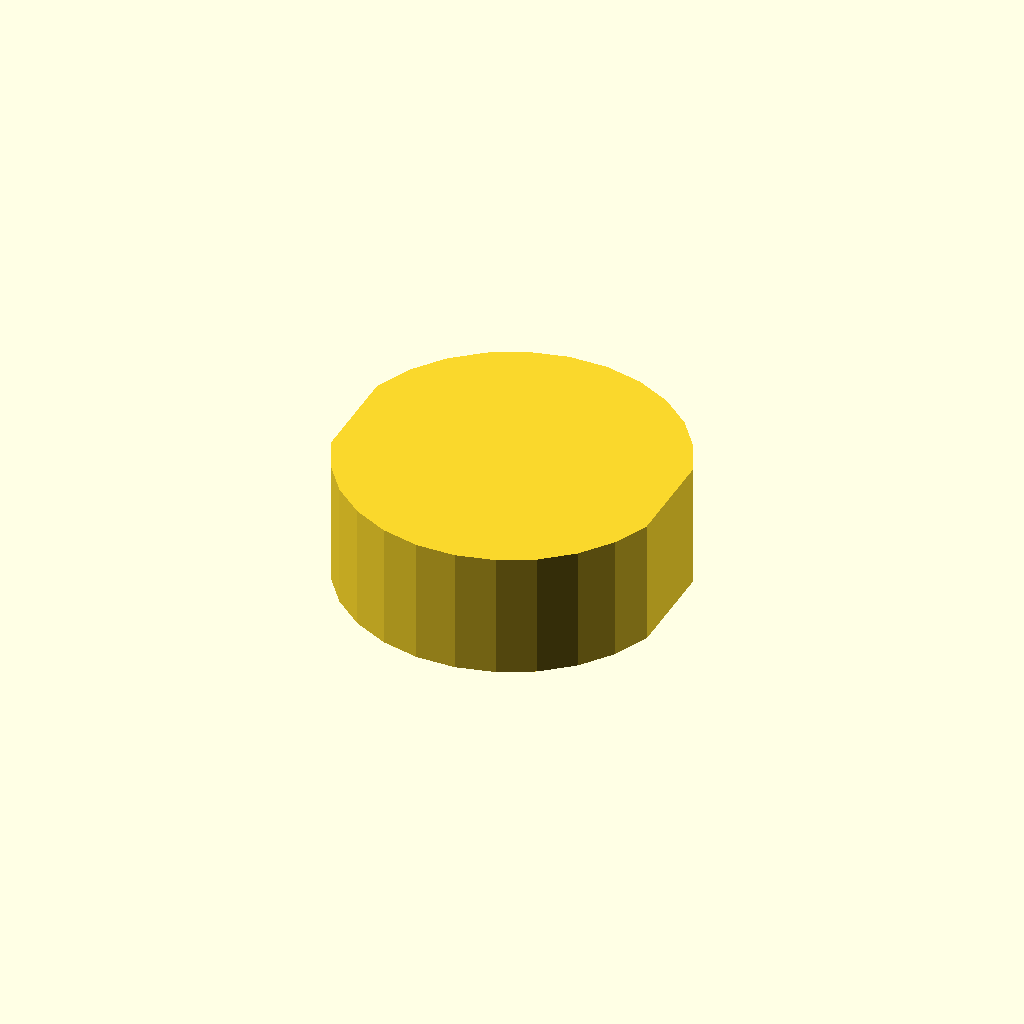
Cell 1 — every parameter at its default value.
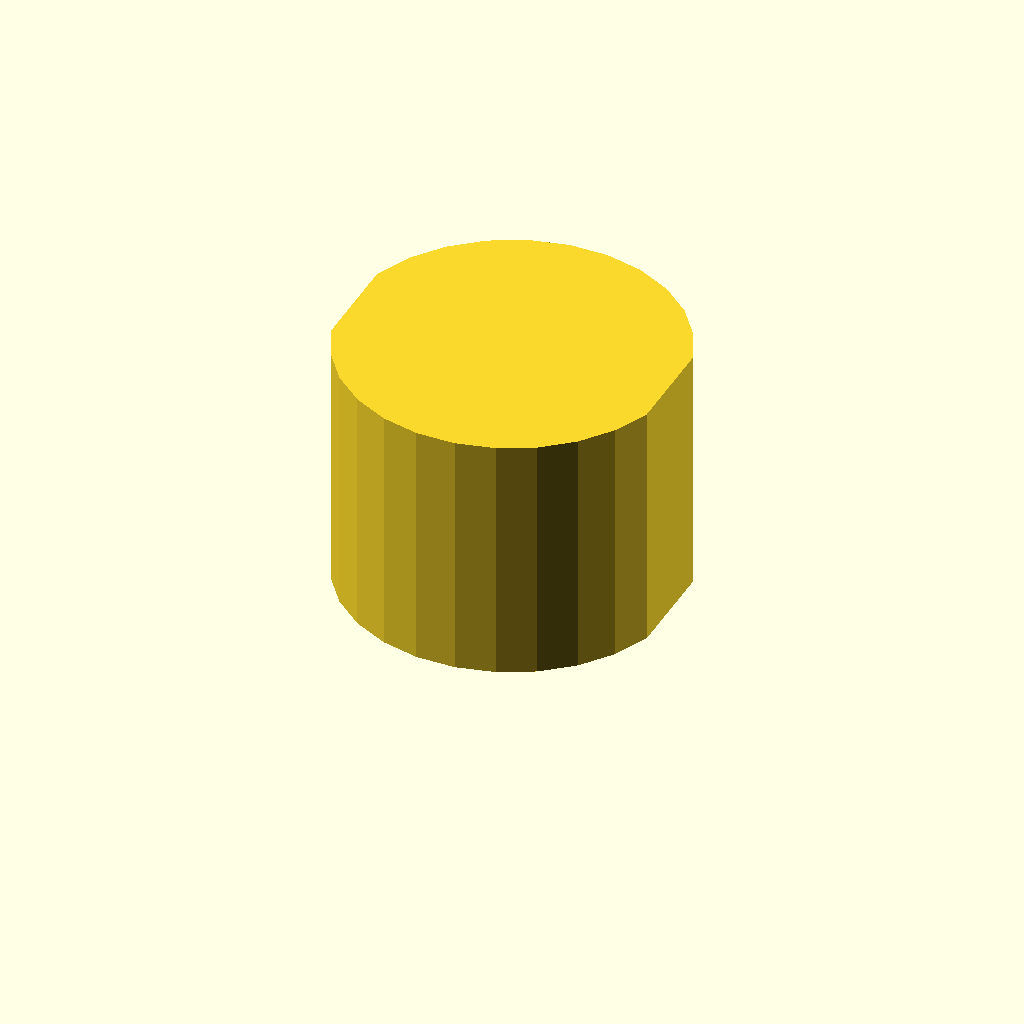
Cell 2 — profile_height set to 24, the other parameters unchanged.
All cells are drawn from one camera (rotation 55°, 0°, 25°, orthographic, colour scheme Cornfield), so only the parameter changes between them.
OpenSCAD source file optional_data/data/sketch1/flatadapters/part_0049.scad:
$fn = 32;

// ----------------------------------------------------------------------
// Flat adaptor: double_d, 12 mm thick
// ----------------------------------------------------------------------

// --- parameters (mm) ---
profile_height = 12;      // extrusion height
profile_points = 24;      // points of the closed outline

profile = [[30.548, 20.659], [29.054, 24.024], [26.831, 26.959], [23.996, 29.307], [20.699, 30.946], [17.115, 31.787], [13.433, 31.787], [9.849, 30.946], [6.552, 29.307], [3.717, 26.959], [1.494, 24.024], [0, 20.659], [0, 11.129], [1.494, 7.764], [3.717, 4.829], [6.552, 2.48], [9.849, 0.842], [13.433, 0], [17.115, 0], [20.699, 0.842], [23.996, 2.48], [26.831, 4.829], [29.054, 7.764], [30.548, 11.129]];  // single closed polygon, 24 points, counter clockwise

// --- the one profile operation ---
linear_extrude(height = profile_height) polygon(points = profile);
Parameter table extracted from the source (name, type, default, range or options):
profile_height: number, default 12
profile_points: number, default 24
